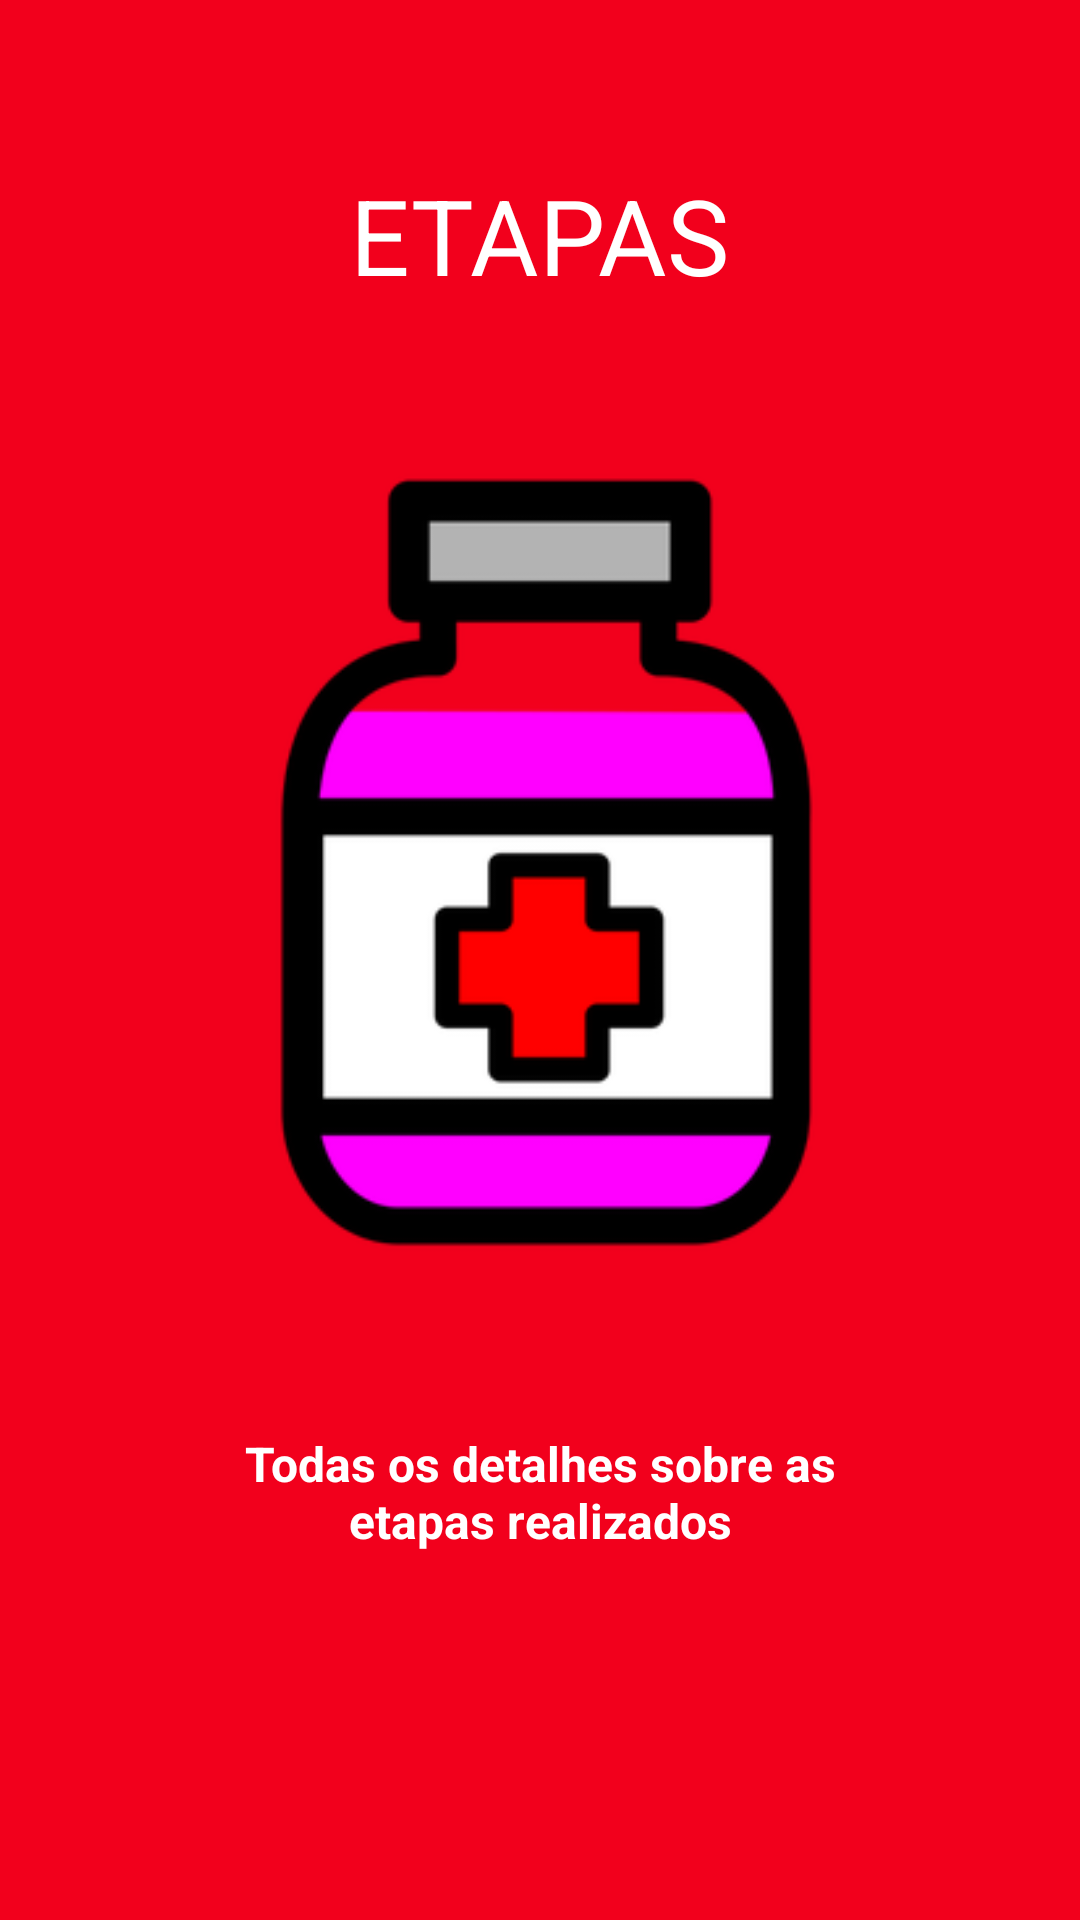

Reconstruct the res/layout file that produces this screen, plus the resources it refers to.
<!-- AndroidManifest.xml: application theme AppTheme -->
<!-- res/layout/intro3.xml -->
<?xml version="1.0" encoding="utf-8"?>
<LinearLayout xmlns:android="http://schemas.android.com/apk/res/android"
    android:orientation="vertical" android:layout_width="match_parent"
    android:layout_height="match_parent"
    android:background="#f2001c"
    android:layout_weight="10"
    android:id="@+id/main">

    <TextView
        android:layout_width="wrap_content"
        android:layout_height="0dp"
        android:layout_gravity="center"
        android:gravity="center"
        android:paddingLeft="32dp"
        android:layout_weight="3"
        android:fontFamily="sans-serif-thin"
        android:textColor="#ffffff"
        android:paddingRight="32dp"
        android:textSize="35dp"
        android:text="ETAPAS"
        android:textStyle="bold" />

    <LinearLayout
        android:layout_width="fill_parent"
        android:layout_height="0dp"
        android:orientation="vertical"
        android:gravity="center"
        android:layout_weight="5">

        <ImageView
            android:layout_width="wrap_content"
            android:layout_height="wrap_content"
            android:layout_gravity="center"
            android:paddingLeft="16dp"
            android:paddingRight="16dp"
            android:src="@drawable/remedio"/>
    </LinearLayout>
    <TextView
        android:layout_width="wrap_content"
        android:layout_height="0dp"
        android:layout_weight="3"
        android:layout_gravity="center"
        android:gravity="center"
        android:textColor="#ffffff"
        android:paddingLeft="64dp"
        android:paddingRight="64dp"
        android:textSize="16sp"
        android:text="Todas os detalhes sobre as etapas realizados"
        android:textStyle="bold" />
    <TextView
        android:layout_width="fill_parent"
        android:layout_height="64dp" />
</LinearLayout>
<!-- resources referenced by this layout -->
<resources>
  <!-- drawable remedio: png bitmap (drawable, 9755 bytes) -->
  <style name="AppTheme" parent="Theme.AppCompat.Light.NoActionBar">
          
          <item name="colorPrimary">@color/colorPrimary</item>
          <item name="colorPrimaryDark">@color/colorPrimaryDark</item>
          <item name="colorAccent">@color/colorAccent</item>
      </style>
  <color name="colorPrimary">#005d88</color>
  <color name="colorPrimaryDark">#325ff6</color>
  <color name="colorAccent">#7C4DFF</color>
</resources>
